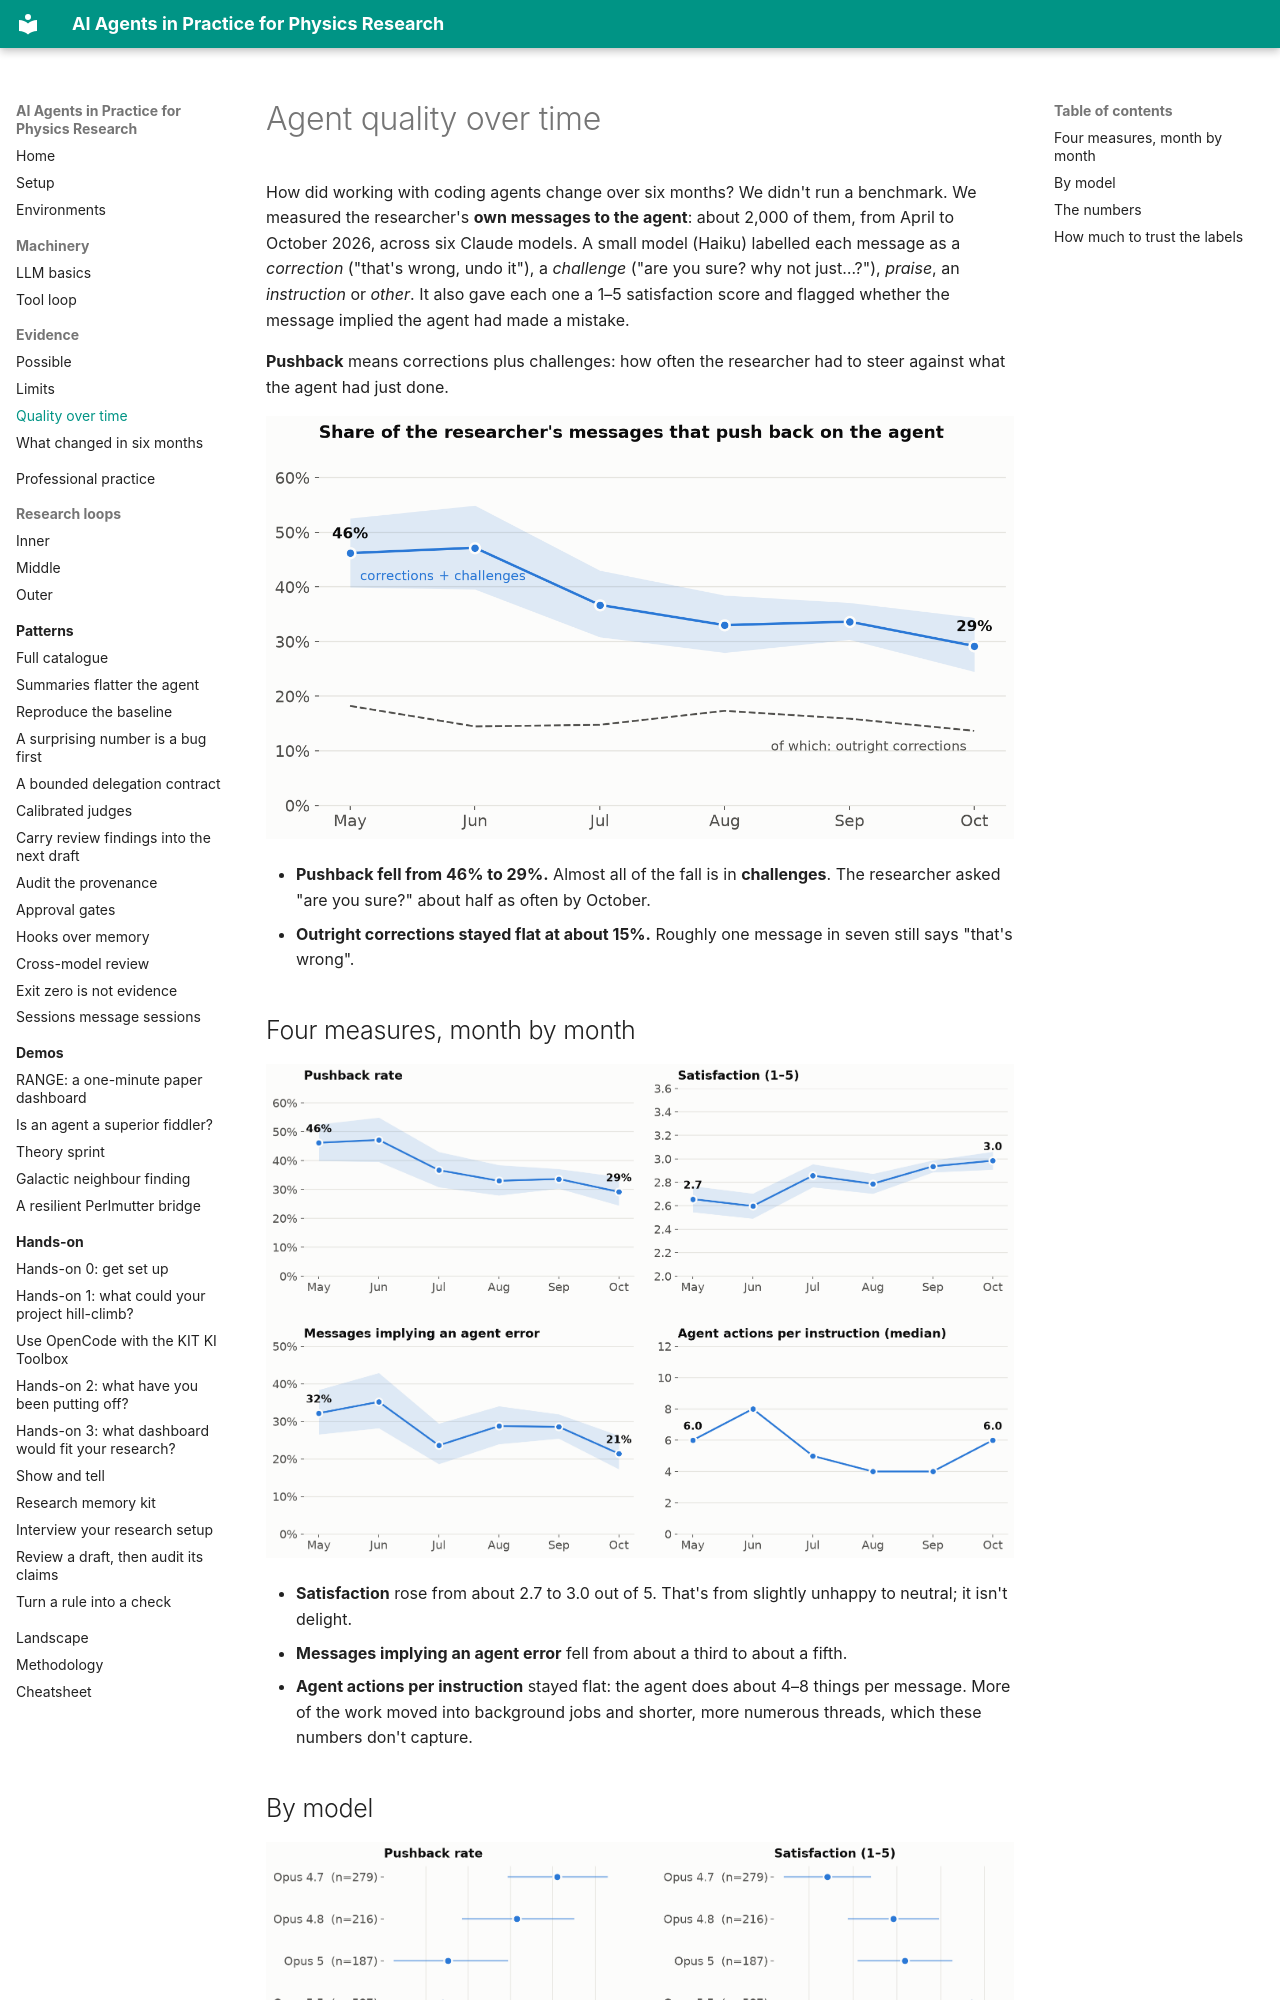

repository: murnanedaniel/ai-agents-physics-research · page: evidence/quality-over-time/index.html · generator: mkdocs

# Agent quality over time

How did working with coding agents change over six months? We didn't run a benchmark. We measured the researcher's **own messages to the agent**: about 2,000 of them, from April to October 2026, across six Claude models. A small model (Haiku) labelled each message as a *correction* ("that's wrong, undo it"), a *challenge* ("are you sure? why not just…?"), *praise*, an *instruction* or *other*. It also gave each one a 1–5 satisfaction score and flagged whether the message implied the agent had made a mistake.

**Pushback** means corrections plus challenges: how often the researcher had to steer against what the agent had just done.

![Share of messages that push back on the agent, May–October 2026](../assets/quality/pushback.png)

- **Pushback fell from 46% to 29%.** Almost all of the fall is in **challenges**. The researcher asked "are you sure?" about half as often by October.
- **Outright corrections stayed flat at about 15%.** Roughly one message in seven still says "that's wrong".

## Four measures, month by month

![Pushback, satisfaction, agent error rate and actions per instruction, by month](../assets/quality/trends.png)

- **Satisfaction** rose from about 2.7 to 3.0 out of 5. That's from slightly unhappy to neutral; it isn't delight.
- **Messages implying an agent error** fell from about a third to about a fifth.
- **Agent actions per instruction** stayed flat: the agent does about 4–8 things per message. More of the work moved into background jobs and shorter, more numerous threads, which these numbers don't capture.
